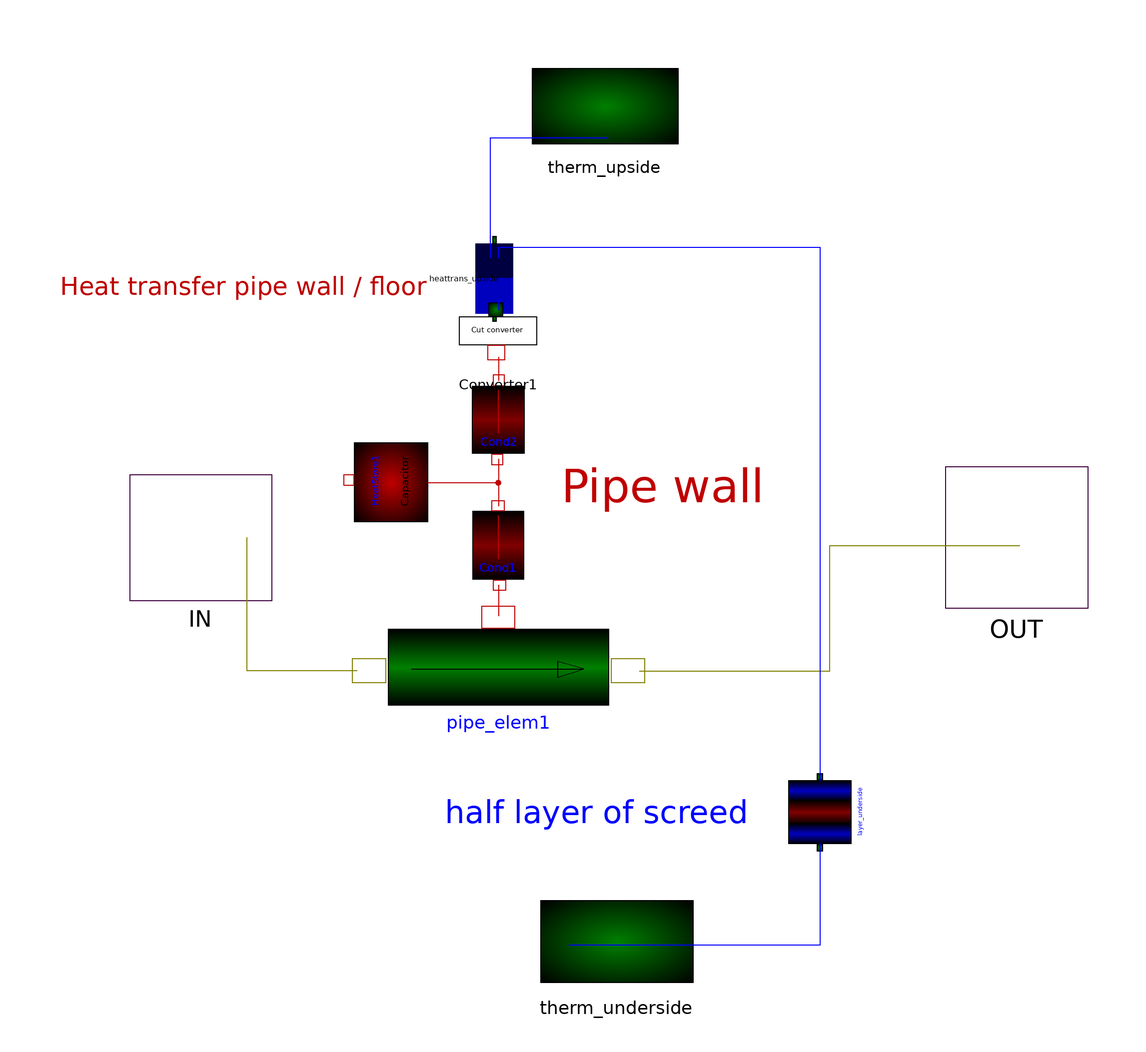

The Modelica model whose source follows is shown above as a component diagram (icons at their Placement, wires along their Line points).

model Floorheating
    constant Real pi=3.1415927;
    parameter SIunits.Length Lpipe=0.02 "Length of pipe";
    parameter SIunits.Diameter dI=0.02 "Inner diameter of pipe";
    parameter SIunits.Diameter dO=0.023 "Outer diameter of pipe";
    parameter SIunits.Temp_C T0pipe=16 "Initial temperature of pipe";
    parameter Modelica.SIunits.CelsiusTemperature T0Screed=16
      "Initial temperature of pipe";
    parameter SIunits.ThermalConductivity lambdaPipe=373
      "Heat conductivity of pipe";
    parameter SIunits.SpecificHeatCapacity cPipe=1000
      "Specific Heat Capacity of pipe";
    parameter SIunits.Density rhoPipe=1600 "Density of pipe";
    parameter SIunits.Area Ascreed=16 "Area of screed";
    parameter SIunits.Thickness dScreedHalf=0.1 "Half thickness of screed";
    parameter SIunits.ThermalConductivity lambdaScreed=2.4
      "Thermal conductivity of screed";
    parameter SIunits.Density rhoScreed=1600 "Density of screed";
    parameter SIunits.SpecificHeatCapacity cScreed=1000
      "Specific Heat Capacity of screed";
    annotation (
      Coordsys(
        extent=[-100, -106; 100, 104],
        grid=[2, 2],
        component=[20, 20]),
      Diagram(
        Text(
          extent=[-10, 18; 42, 0],
          string="Pipe wall",
          style(color=41)),
        Text(
          extent=[-138, 68; -42, 52],
          string="Heat transfer pipe wall / floor ",
          style(color=41, fillColor=42)),
        Text(
          extent=[-40, -66; 38, -82],
          string="half layer of screed",
          style(fillColor=41))),
      Icon(
        Rectangle(extent=[-84, 96; 88, -96]),
        Line(points=[-120, -6; -82, -6; -94, 0; -94, -14; -82, -6]),
        Text(extent=[-84, 118; -28, 100], string="upside"),
        Text(extent=[-80, -96; -18, -122], string="underside"),
        Ellipse(extent=[-64, -64; -48, -84], style(color=10)),
        Ellipse(extent=[-24, -64; -8, -84], style(color=10)),
        Ellipse(extent=[18, -64; 34, -84], style(color=10)),
        Ellipse(extent=[-24, 42; -8, 20], style(color=10)),
        Ellipse(extent=[16, 42; 32, 20], style(color=10)),
        Ellipse(extent=[58, 42; 74, 20], style(color=10)),
        Line(points=[-64, -72; -24, 36], style(color=10)),
        Line(points=[-48, -76; -8, 32], style(color=10)),
        Line(points=[-24, -72; 16, 36], style(color=10)),
        Line(points=[-8, -78; 32, 30], style(color=10)),
        Line(points=[18, -72; 58, 36], style(color=10)),
        Line(points=[34, -80; 74, 28], style(color=10)),
        Text(extent=[-70, 82; 72, 58], string="Heated floor"),
        Line(points=[88, -4; 126, -4; 114, 2; 114, -12; 126, -4])),
      Window(
        x=0.45,
        y=0.01,
        width=0.44,
        height=0.65));
    Base.pipe_elem pipe_elem1(
      D=dO,
      L=Lpipe,
      T0=T0pipe) annotation (extent=[-58, -62; 6, -14]);
    Building.Elements.heattrans heattrans_upside(alpha=100000, A=pi*dO*Lpipe)
      annotation (extent=[-38, 56; -16, 68], rotation=-90);
    Base.Cond Cond1(
      d1=dI,
      d2=(dO + dI)/2,
      L=Lpipe,
      lambda=lambdaPipe) annotation (extent=[-16, 4; -36, -16]);
    Base.HeatStore HeatStore1(
      C=cPipe*rhoPipe*pi/4*(dO*dO - dI*dI),
      TO=T0pipe,
      L=Lpipe) annotation (extent=[-44, 0; -64, 20], rotation=-90);
    Base.Cond Cond2(
      d1=(dO + dI)/2,
      d2=dO,
      L=Lpipe,
      lambda=lambdaPipe) annotation (extent=[-36, 36; -16, 16]);
    Base.Converter Converter1 annotation (extent=[-36, 38; -16, 58]);
    Building.Layer.layer layer_underside(
      A=Ascreed,
      d=dScreedHalf,
      lambda=lambdaScreed,
      rho=rhoScreed,
      c=cScreed,
      T0=T0Screed) annotation (extent=[46, -84; 66, -64], rotation=-90);
    Building.therm therm_upside annotation (extent=[-22, 94; 24, 118]);
    Cuts.ThermoFlow OUT annotation (extent=[88, -22; 124, 14]);
    Cuts.ThermoFlow IN annotation (extent=[-120, -20; -84, 12]);
    Building.therm therm_underside annotation (extent=[-20, -120; 28, -94]);
  equation
    connect(Cond1.IN, pipe_elem1.H)
      annotation (points=[-26, -16.1; -26, -24], style(color=41));
    connect(HeatStore1.H, Cond1.OUT)
      annotation (points=[-43.9, 10; -26, 10; -26, 4.1], style(color=41));
    connect(Cond2.IN, Cond1.OUT)
      annotation (points=[-26, 16; -26, 4.1], style(color=41));
    connect(Converter1.In, Cond2.OUT)
      annotation (points=[-26, 42; -26, 36], style(color=41));
    connect(heattrans_upside.therm2, Converter1.Out)
      annotation (points=[-26, 56.6; -26, 54]);
    connect(pipe_elem1.OUT, OUT) annotation (points=[10, -38; 58.5, -38; 58.5,
          -6; 107, -6], style(color=73));
    connect(pipe_elem1.IN, IN)
      annotation (points=[-62, -38; -90, -38; -90, -4], style(color=73));
    connect(heattrans_upside.therm1, therm_upside)
      annotation (points=[-28, 67.4; -28, 98; 2, 98]);
    connect(heattrans_upside.therm1, layer_underside.therm1)
      annotation (points=[-26, 67.4; -26, 70; 56, 70; 56, -66]);
    connect(layer_underside.therm2, therm_underside)
      annotation (points=[56, -82; 56, -108; -8, -108]);
  end Floorheating;